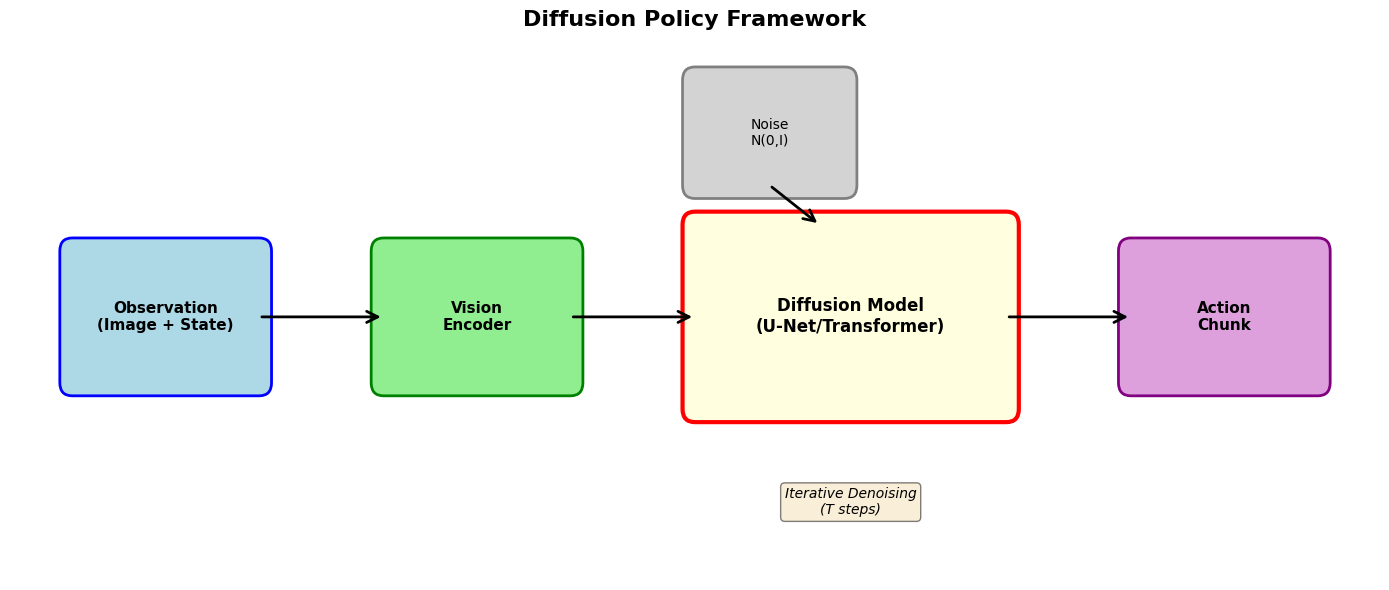

Here is the Python script that generated this plot:
"""生成Diffusion Policy框架图"""
import matplotlib.pyplot as plt
import matplotlib.patches as mpatches
from matplotlib.patches import FancyBboxPatch, FancyArrowPatch

plt.rcParams['font.sans-serif'] = ['Arial Unicode MS', 'DejaVu Sans']
plt.rcParams['axes.unicode_minus'] = False

fig, ax = plt.subplots(figsize=(14, 6))

# 观测输入
obs_box = FancyBboxPatch((0.5, 2.5), 1.5, 1, boxstyle="round,pad=0.1",
                         edgecolor='blue', facecolor='lightblue', linewidth=2)
ax.add_patch(obs_box)
ax.text(1.25, 3, 'Observation\n(Image + State)', ha='center', va='center', fontsize=11, weight='bold')

# 编码器
encoder_box = FancyBboxPatch((3, 2.5), 1.5, 1, boxstyle="round,pad=0.1",
                            edgecolor='green', facecolor='lightgreen', linewidth=2)
ax.add_patch(encoder_box)
ax.text(3.75, 3, 'Vision\nEncoder', ha='center', va='center', fontsize=11, weight='bold')

# 噪声
noise_box = FancyBboxPatch((5.5, 4), 1.2, 0.8, boxstyle="round,pad=0.1",
                          edgecolor='gray', facecolor='lightgray', linewidth=2)
ax.add_patch(noise_box)
ax.text(6.1, 4.4, 'Noise\nN(0,I)', ha='center', va='center', fontsize=10)

# 扩散模型
diff_box = FancyBboxPatch((5.5, 2.3), 2.5, 1.4, boxstyle="round,pad=0.1",
                         edgecolor='red', facecolor='lightyellow', linewidth=3)
ax.add_patch(diff_box)
ax.text(6.75, 3, 'Diffusion Model\n(U-Net/Transformer)', ha='center', va='center', fontsize=12, weight='bold')

# 动作输出
action_box = FancyBboxPatch((9, 2.5), 1.5, 1, boxstyle="round,pad=0.1",
                           edgecolor='purple', facecolor='plum', linewidth=2)
ax.add_patch(action_box)
ax.text(9.75, 3, 'Action\nChunk', ha='center', va='center', fontsize=11, weight='bold')

# 箭头
arrows = [
    ((2, 3), (3, 3)),
    ((4.5, 3), (5.5, 3)),
    ((6.1, 4), (6.5, 3.7)),
    ((8, 3), (9, 3))
]

for start, end in arrows:
    arrow = FancyArrowPatch(start, end, arrowstyle='->', mutation_scale=20,
                           linewidth=2, color='black')
    ax.add_patch(arrow)

# 迭代去噪标注
ax.text(6.75, 1.5, 'Iterative Denoising\n(T steps)', ha='center', fontsize=10,
       style='italic', bbox=dict(boxstyle='round', facecolor='wheat', alpha=0.5))

ax.set_xlim(0, 11)
ax.set_ylim(1, 5)
ax.axis('off')
ax.set_title('Diffusion Policy Framework', fontsize=16, weight='bold', pad=20)

plt.tight_layout()
plt.savefig('diffusion_policy_framework.png', dpi=300, bbox_inches='tight', facecolor='white')
print("Generated: diffusion_policy_framework.png")
